2-way image classification set "spectrogram" from GitHub (guswhd/MemAE); label vocabulary: abnormal, normal.

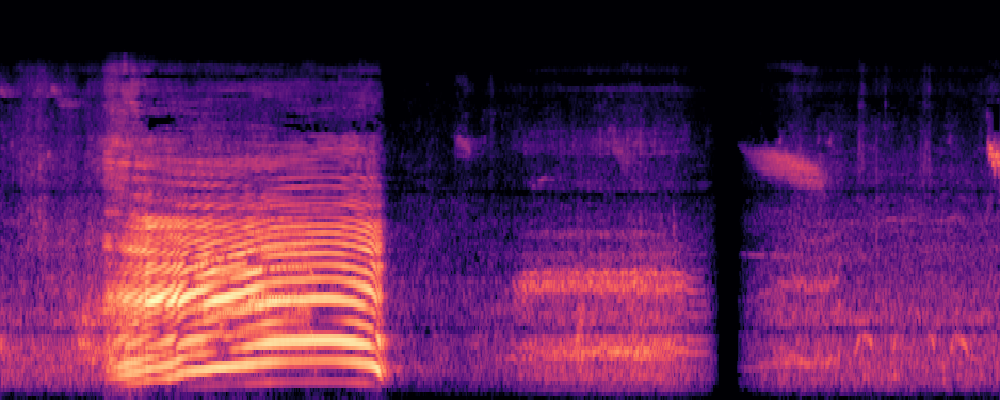
Label: normal

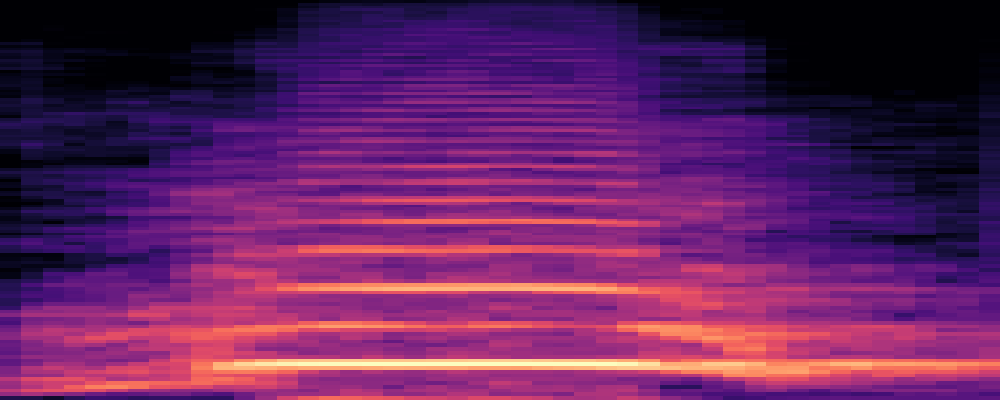
Label: abnormal

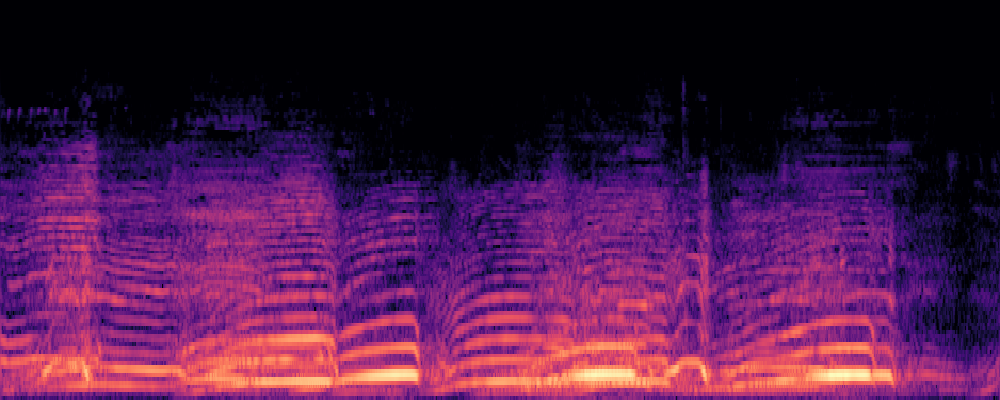
Label: normal

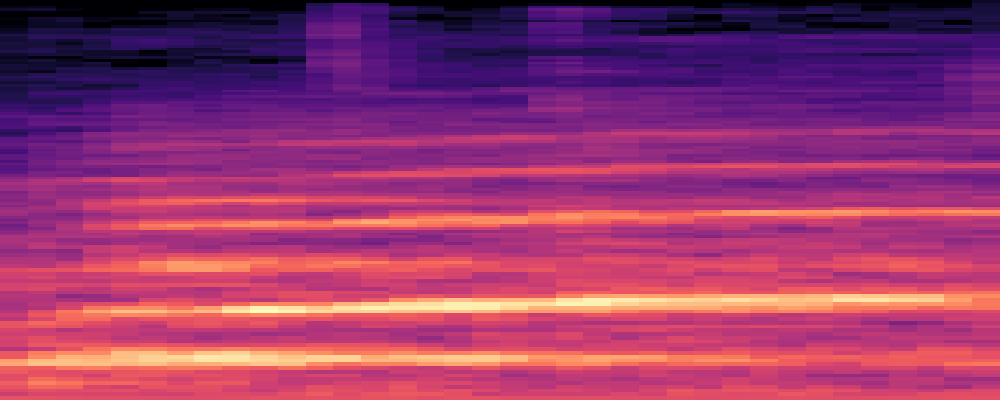
Label: abnormal
